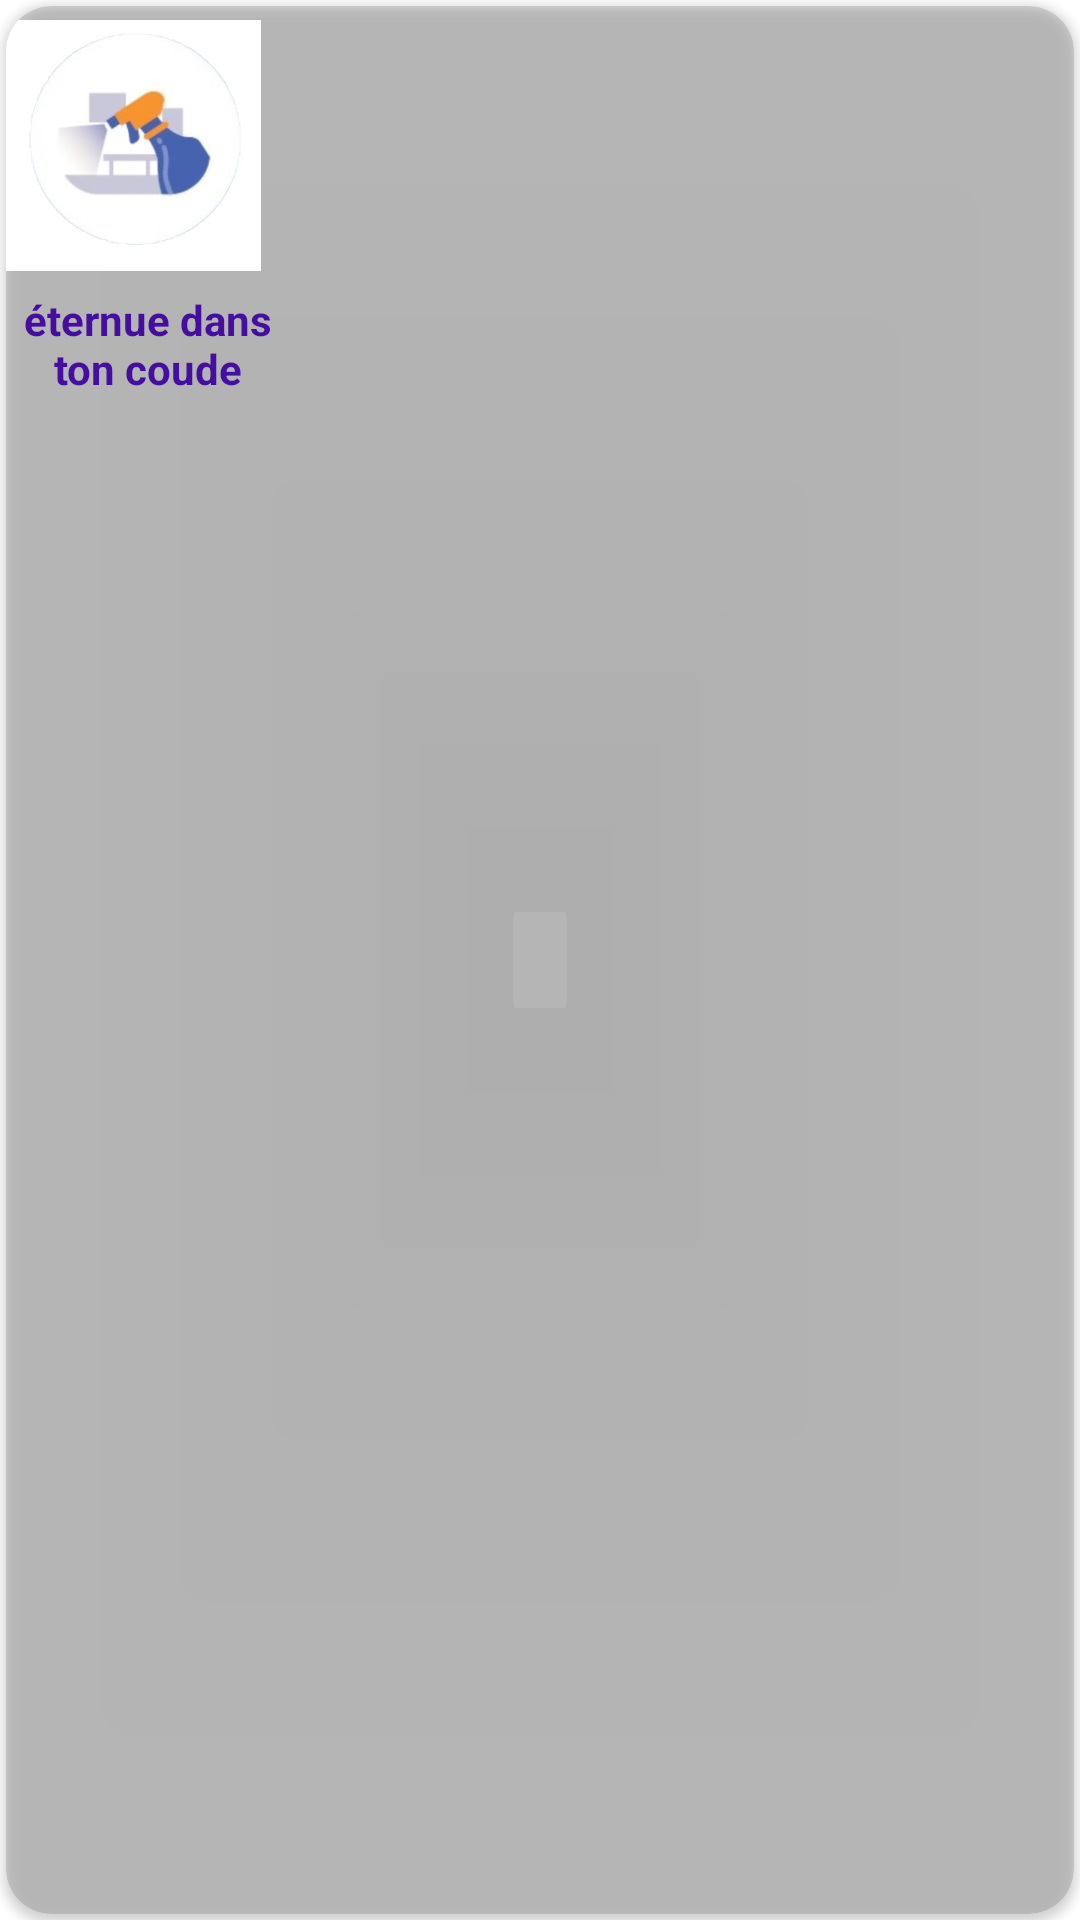

Reconstruct the res/layout file that produces this screen, plus the resources it refers to.
<!-- AndroidManifest.xml: application theme Theme.MyApplication -->
<!-- res/layout/item2.xml -->
<?xml version="1.0" encoding="utf-8"?>
<androidx.constraintlayout.widget.ConstraintLayout xmlns:android="http://schemas.android.com/apk/res/android"
    xmlns:app="http://schemas.android.com/apk/res-auto"
    xmlns:tools="http://schemas.android.com/tools"
    android:layout_width="85dp"
    android:layout_height="140dp"
    android:layout_margin="10dp"
    android:layout_marginTop="5dp"

    >

    <androidx.cardview.widget.CardView
        android:layout_margin="2dp"
        android:layout_width="match_parent"
        android:layout_height="match_parent"
        android:orientation="vertical"
        app:cardBackgroundColor="#20000000"
        app:cardCornerRadius="15dp"
        app:layout_constraintBottom_toBottomOf="parent"
        tools:ignore="MissingConstraints"
        tools:layout_editor_absoluteX="32dp">




    <LinearLayout
        android:layout_width="wrap_content"
        android:layout_height="wrap_content"
        android:orientation="vertical">

        <ImageView
            android:textAlignment="center"
            android:id="@+id/imageView6"
            android:layout_width="85dp"
            android:layout_height="93dp"
            app:layout_constraintBottom_toBottomOf="parent"
            app:layout_constraintEnd_toEndOf="parent"
            app:layout_constraintHorizontal_bias="0.703"

            app:layout_constraintVertical_bias="0.009"
            app:srcCompat="@drawable/sinitize" />

        <TextView

            android:layout_marginTop="2dp"
            android:id="@+id/textViewItem"
            android:layout_width="95dp"
            android:layout_height="wrap_content"
            android:layout_marginEnd="24dp"
            android:text="éternue dans ton coude"
            android:textAlignment="center"
            android:textColor="@color/mauve_m"
            android:textStyle="bold" />


    </LinearLayout>
    </androidx.cardview.widget.CardView>

</androidx.constraintlayout.widget.ConstraintLayout>
<!-- resources referenced by this layout -->
<resources>
  <color name="mauve_m">#450da0</color>
  <!-- drawable sinitize: jpg bitmap (drawable, 11099 bytes) -->
  <style name="Theme.MyApplication" parent="Theme.MaterialComponents.Light.NoActionBar">
          
          <item name="colorPrimary">@color/purple_500</item>
          <item name="colorPrimaryVariant">#173700B3</item>
          <item name="colorOnPrimary">@color/white</item>
          
          <item name="colorSecondary">@color/teal_200</item>
          <item name="colorSecondaryVariant">@color/teal_700</item>
          <item name="colorOnSecondary">@color/black</item>
          
          <item name="android:statusBarColor" tools:targetApi="l">?attr/colorPrimaryVariant</item>
          
          <item name="android:windowActivityTransitions">true</item>
  
  
          
      </style>
  <color name="purple_500">#FF6200EE</color>
  <color name="white">#FFFFFFFF</color>
  <color name="teal_200">#FF03DAC5</color>
  <color name="teal_700">#FF018786</color>
  <color name="black">#FF000000</color>
</resources>
